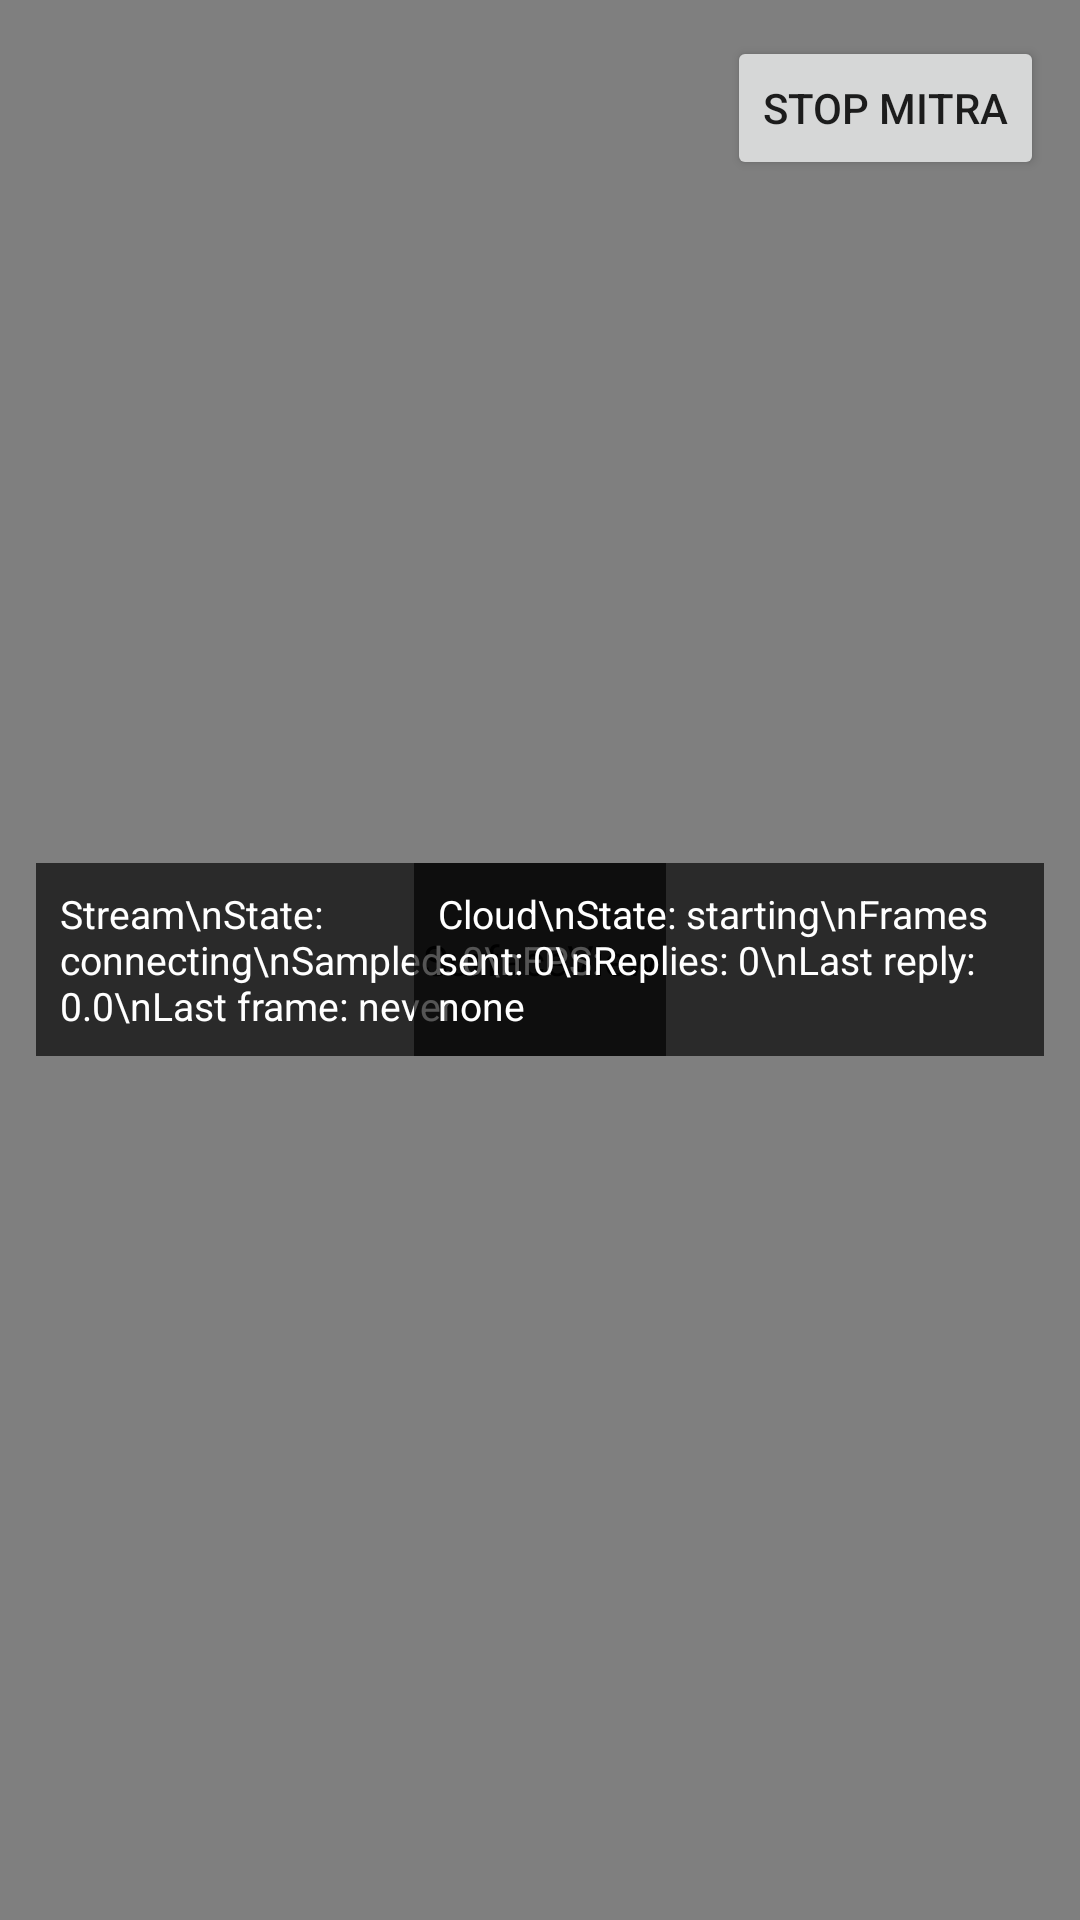

Here is an Android app screen rendered from its layout file. Give the layout XML and the strings, colors and styles it references.
<!-- AndroidManifest.xml: application theme Theme.VisionMate -->
<!-- res/layout/activity_video.xml -->
<?xml version="1.0" encoding="utf-8"?>
<FrameLayout
    xmlns:android="http://schemas.android.com/apk/res/android"
    android:layout_width="match_parent"
    android:layout_height="match_parent"
    android:background="#000000"
    android:keepScreenOn="true">

    
    <SurfaceView
        android:id="@+id/videoSurfaceView"
        android:layout_width="match_parent"
        android:layout_height="match_parent" />

    <ImageView
        android:id="@+id/framePreviewView"
        android:layout_width="160dp"
        android:layout_height="90dp"
        android:layout_gravity="bottom|end"
        android:layout_marginEnd="12dp"
        android:layout_marginBottom="96dp"
        android:background="#99000000"
        android:contentDescription="Latest MITRA received frame"
        android:scaleType="centerCrop"
        android:visibility="gone" />

    <TextView
        android:id="@+id/streamStatusView"
        android:layout_width="210dp"
        android:layout_height="wrap_content"
        android:layout_gravity="center_vertical|start"
        android:layout_marginStart="12dp"
        android:layout_marginEnd="12dp"
        android:background="#AA000000"
        android:maxWidth="230dp"
        android:padding="8dp"
        android:text="Stream\nState: connecting\nSampled: 0\nFPS: 0.0\nLast frame: never"
        android:textColor="#FFFFFF"
        android:textSize="13sp" />

    <TextView
        android:id="@+id/cloudStatusView"
        android:layout_width="210dp"
        android:layout_height="wrap_content"
        android:layout_gravity="center_vertical|end"
        android:layout_marginStart="12dp"
        android:layout_marginEnd="12dp"
        android:background="#AA000000"
        android:maxWidth="230dp"
        android:padding="8dp"
        android:text="Cloud\nState: starting\nFrames sent: 0\nReplies: 0\nLast reply: none"
        android:textColor="#FFFFFF"
        android:textSize="13sp" />

    <TextView
        android:id="@+id/modelStatusView"
        android:layout_width="match_parent"
        android:layout_height="wrap_content"
        android:layout_gravity="top|start"
        android:layout_marginStart="12dp"
        android:layout_marginTop="108dp"
        android:layout_marginEnd="12dp"
        android:background="#99000000"
        android:padding="8dp"
        android:text="Models: loading"
        android:textColor="#FFFFFF"
        android:textSize="13sp"
        android:visibility="gone" />

    <TextView
        android:id="@+id/localInferenceView"
        android:layout_width="match_parent"
        android:layout_height="wrap_content"
        android:layout_gravity="top|start"
        android:layout_marginStart="12dp"
        android:layout_marginTop="184dp"
        android:layout_marginEnd="12dp"
        android:background="#99000000"
        android:padding="8dp"
        android:text="Local: waiting for inference"
        android:textColor="#FFFFFF"
        android:textSize="13sp"
        android:visibility="gone" />

    <TextView
        android:id="@+id/detectionDebugView"
        android:layout_width="match_parent"
        android:layout_height="wrap_content"
        android:layout_gravity="bottom|start"
        android:layout_marginStart="12dp"
        android:layout_marginEnd="12dp"
        android:layout_marginBottom="20dp"
        android:background="#99000000"
        android:padding="8dp"
        android:text="Detections: waiting"
        android:textColor="#FFFFFF"
        android:textSize="12sp"
        android:visibility="gone" />

    <Button
        android:id="@+id/stopMitraButton"
        android:layout_width="wrap_content"
        android:layout_height="wrap_content"
        android:layout_gravity="top|end"
        android:layout_marginTop="12dp"
        android:layout_marginEnd="12dp"
        android:text="@string/stop_mitra" />

</FrameLayout>
<!-- resources referenced by this layout -->
<resources>
  <string name="stop_mitra">Stop MITRA</string>
  <style name="Theme.VisionMate" parent="Theme.MaterialComponents.DayNight.DarkActionBar">
          
          <item name="colorPrimary">@color/purple_500</item>
          <item name="colorPrimaryVariant">@color/purple_700</item>
          <item name="colorOnPrimary">@color/white</item>
          
          <item name="colorSecondary">@color/teal_200</item>
          <item name="colorSecondaryVariant">@color/teal_700</item>
          <item name="colorOnSecondary">@color/black</item>
          
          <item name="android:statusBarColor">?attr/colorPrimaryVariant</item>
          
      </style>
  <!-- not gathered from this repository: default colours our renderer supplied (Android Studio template values) -->
  <color name="purple_500">#FF6200EE</color>
  <color name="purple_700">#FF3700B3</color>
  <color name="teal_200">#FF03DAC5</color>
  <color name="teal_700">#FF018786</color>
  <color name="black">#FF000000</color>
  <color name="white">#FFFFFFFF</color>
</resources>
